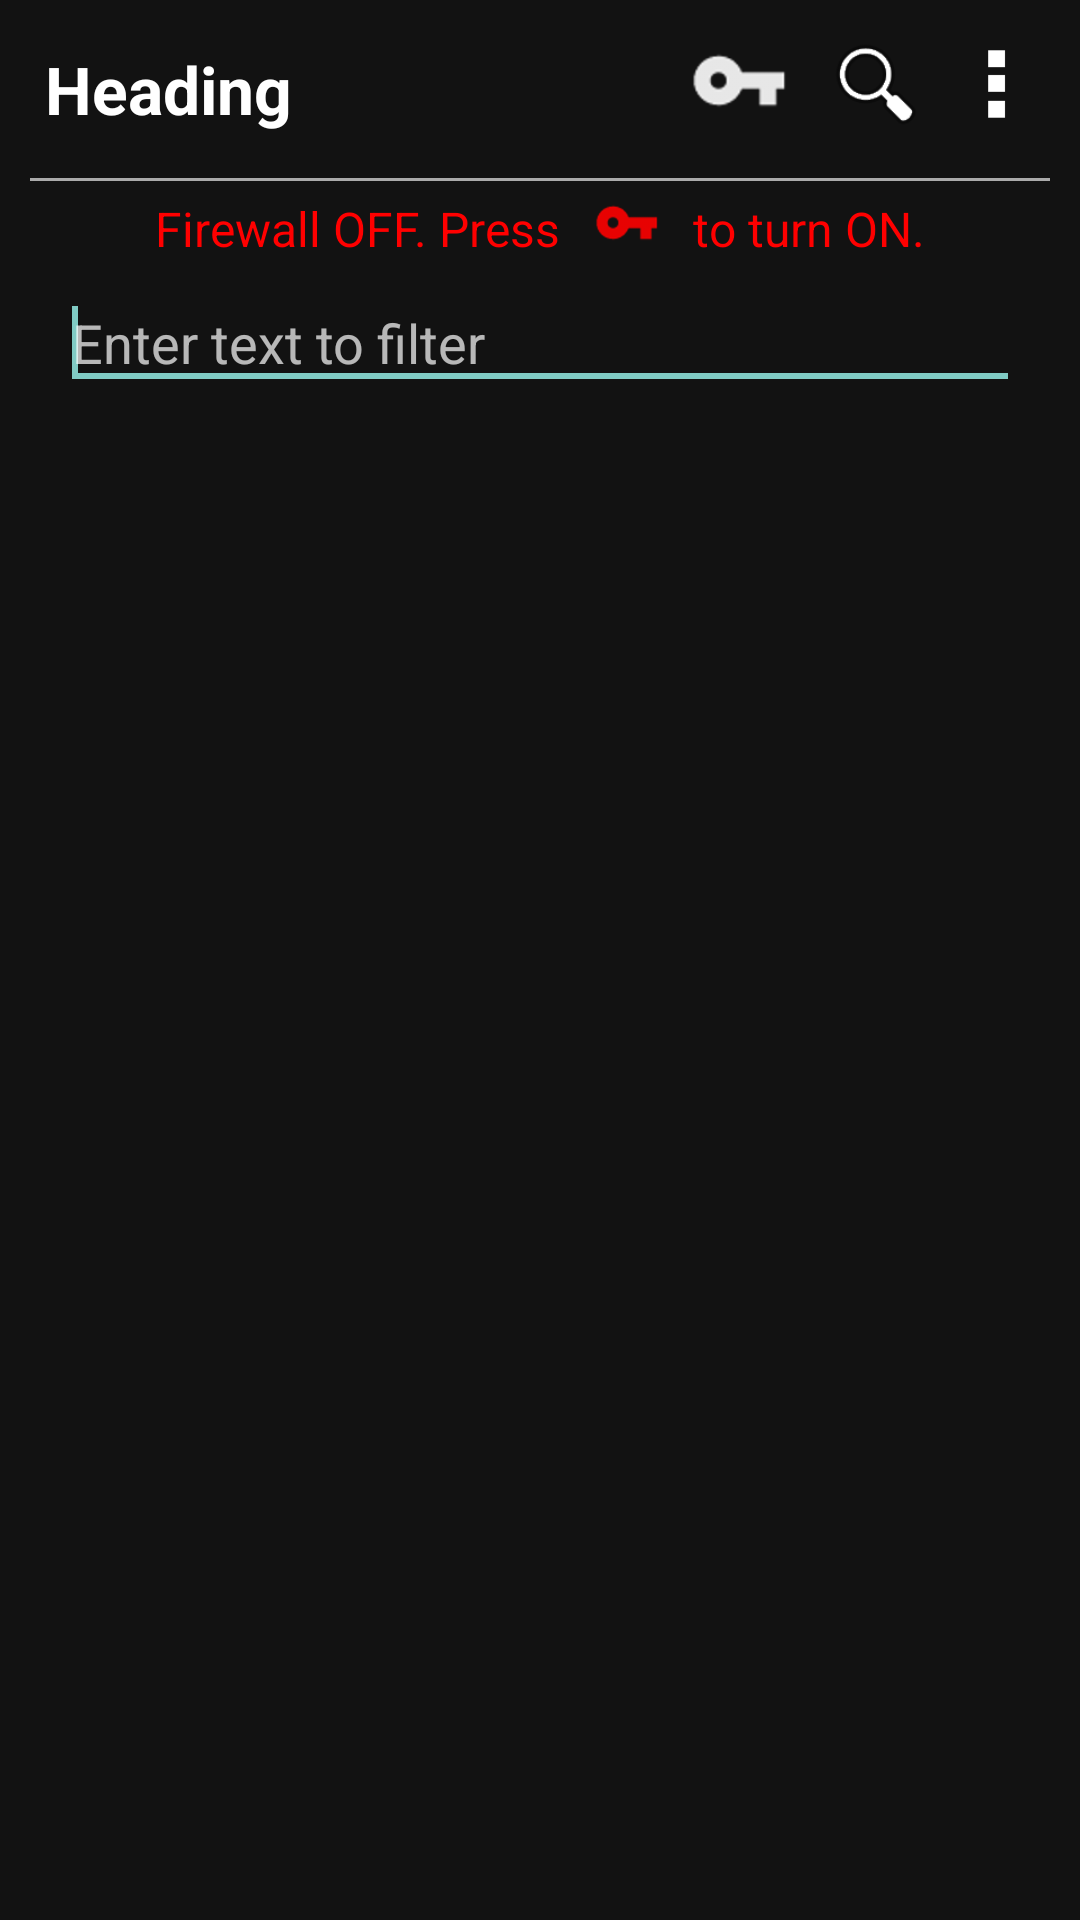

Android layout source for this screen:
<!-- AndroidManifest.xml: application theme SWTheme -->
<!-- res/layout/activity_main.xml -->
<?xml version="1.0" encoding="utf-8"?>
<LinearLayout xmlns:android="http://schemas.android.com/apk/res/android" xmlns:tools="http://schemas.android.com/tools"
    android:layout_width="match_parent"
    android:layout_height="match_parent"
    android:paddingLeft="10dp"
    android:paddingRight="10dp"
    android:paddingTop="@dimen/activity_vertical_margin"
    android:paddingBottom="@dimen/activity_vertical_margin"
    tools:context=".ActivityMain"
    android:orientation="vertical">



    <LinearLayout
        android:layout_width="match_parent"
        android:layout_height="wrap_content"
        android:paddingLeft="5dp"
        android:paddingBottom="10dp"
        android:paddingTop="10dp"
        android:orientation="horizontal">

        <TextView android:id="@+id/activity_main_title"
            android:layout_width="wrap_content"
            android:layout_height="wrap_content"
            android:layout_marginTop="5dp"
            android:layout_marginBottom="5dp"
            android:textAppearance="?android:attr/textAppearanceLarge"
            android:text="Heading"
            android:gravity="right"
            android:textStyle="bold"  />



        <LinearLayout
            android:layout_width="match_parent"
            android:layout_height="wrap_content"
            android:orientation="vertical"
            >


            <LinearLayout
                android:layout_width="wrap_content"
                android:layout_height="wrap_content"
                android:orientation="horizontal"
                android:layout_marginRight="0dp"
                android:layout_gravity="bottom|right">
                >

                <ImageView
                    android:id="@+id/activity_main_firewall_icon"
                    android:layout_width="36dp"
                    android:layout_height="36dp"
                    android:layout_marginRight="10dp"
                    android:src="@drawable/vpn_connected2"
                    android:layout_gravity="bottom|right" />

                <ImageView
                    android:id="@+id/activity_main_filter_icon"
                    android:layout_width="36dp"
                    android:layout_height="36dp"
                    android:layout_marginRight="4dp"
                    android:src="@drawable/ic_menu_search2"
                    android:layout_gravity="bottom|right" />

                <ImageView
                    android:id="@+id/activity_main_menu_icon"
                    android:layout_width="36dp"
                    android:layout_height="36dp"
                    android:src="@drawable/ic_menu_view1"
                    android:layout_gravity="bottom|right" />

            </LinearLayout>



        </LinearLayout>

    </LinearLayout>


    <View
        android:layout_width="match_parent"
        android:layout_height="1dp"
        android:background="@android:color/darker_gray"/>

    <LinearLayout
        android:id="@+id/activity_main_firewall_message"
        android:layout_width="fill_parent"
        android:layout_height="wrap_content"
        android:orientation="vertical"
        android:layout_marginRight="0dp"
        android:singleLine="true"
        android:maxLines="1"
        android:gravity="center">

        <LinearLayout
            android:layout_width="wrap_content"
            android:layout_height="wrap_content"
            android:orientation="horizontal"
            android:layout_marginRight="0dp">

        <TextView
            android:layout_width="match_parent"
            android:layout_height="wrap_content"
            android:textColor="#FF0000"
            android:text="@string/firewall_start_part1"
            android:textSize="16sp"
            android:layout_marginTop="5dp"
            android:layout_marginLeft="10dp"
            android:layout_marginRight="10dp"
            android:visibility="visible"
            android:gravity="center_horizontal">
        </TextView>

        <ImageView
            android:layout_width="24dp"
            android:layout_height="24dp"
            android:src="@drawable/vpn_connected2"
            android:layout_gravity="bottom"
            android:tint="#ff0000" />

        <TextView
            android:layout_width="match_parent"
            android:layout_height="wrap_content"
            android:textColor="#FF0000"
            android:text="@string/firewall_start_part2"
            android:textSize="16sp"
            android:layout_marginTop="5dp"
            android:layout_marginLeft="10dp"
            android:layout_marginRight="10dp"
            android:visibility="visible"
            android:gravity="center_horizontal">
        </TextView>

    </LinearLayout>
    </LinearLayout>

    <EditText android:id="@+id/activity_main_filter_text"
        android:layout_width="match_parent"
        android:layout_height="wrap_content" android:ems="10"
        android:hint="@string/filter_text"
        android:layout_marginTop="5dp"
        android:layout_marginLeft="10dp"
        android:layout_marginRight="10dp">
        <requestFocus />
    </EditText>

    <ListView
        android:layout_width="match_parent"
        android:layout_height="wrap_content"
        android:listSelector="@android:color/transparent"
        android:cacheColorHint="@android:color/transparent"
        android:id="@+id/listViewApps"
        android:layout_marginLeft="0dp"
        android:paddingLeft="0dp" />


</LinearLayout>
<!-- resources referenced by this layout -->
<resources>
  <!-- drawable ic_menu_search2: png bitmap (drawable, 3692 bytes) -->
  <!-- drawable ic_menu_view1: png bitmap (drawable, 284 bytes) -->
  <!-- drawable vpn_connected2: png bitmap (drawable, 2073 bytes) -->
  <string name="filter_text">Enter text to filter</string>
  <string name="firewall_start_part1">Firewall OFF. Press</string>
  <string name="firewall_start_part2">to turn ON.</string>
  <style name="SWTheme" parent="Theme.AppCompat">
          <item name="android:statusBarColor">@color/core_grey_95</item>
          <item name="android:windowLightStatusBar">false</item>
          <item name="android:navigationBarColor">@color/core_grey_95</item>
          <item name="android:windowBackground">@color/core_grey_95</item>
          <item name="android:dialogTheme">@style/SWDialog</item>
      </style>
  <color name="core_grey_95">#121212</color>
  <style name="SWDialog" parent="android:Theme.Holo.Dialog">
          <item name="android:windowMinWidthMajor">90%</item>
          <item name="android:windowMinWidthMinor">90%</item>
      </style>
</resources>
